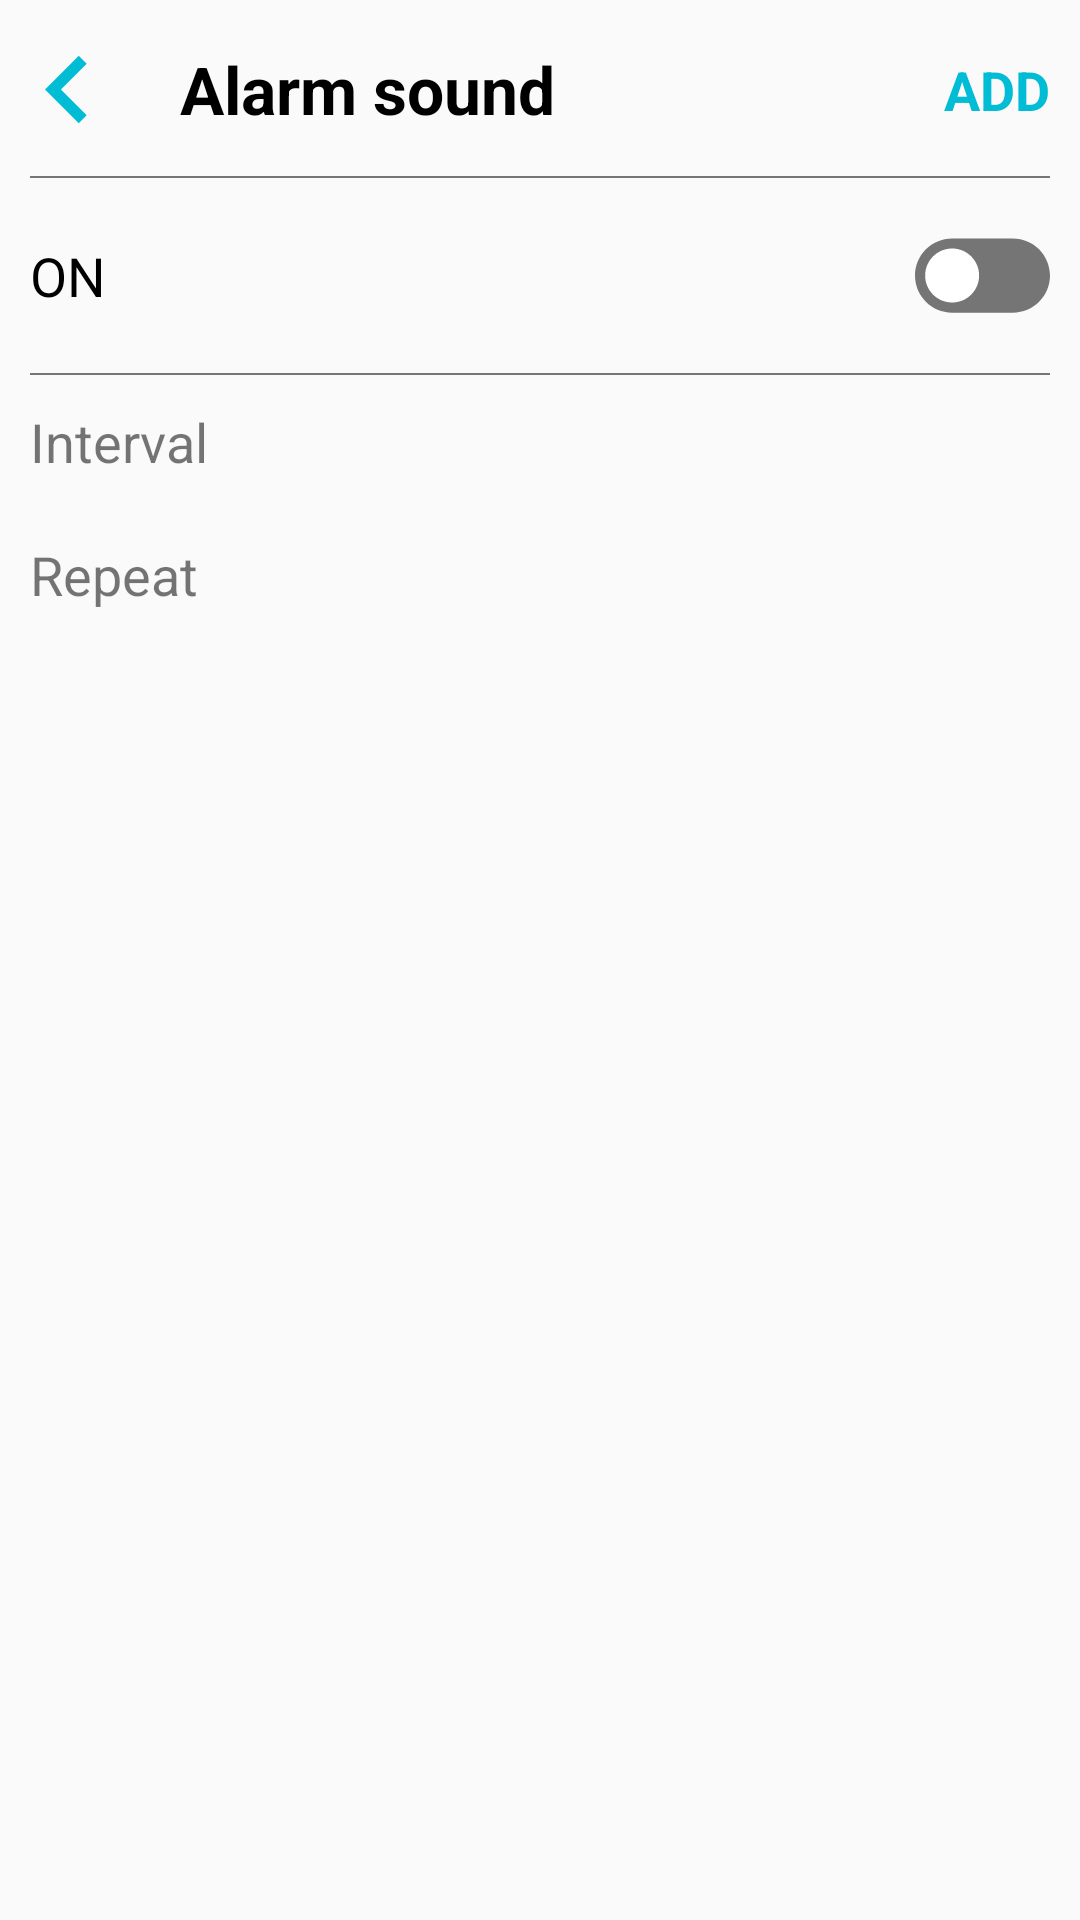

Android layout source for this screen:
<!-- AndroidManifest.xml: application theme AppTheme -->
<!-- res/layout/activity_snooze.xml -->
<?xml version="1.0" encoding="utf-8"?>
<android.support.constraint.ConstraintLayout
        xmlns:android="http://schemas.android.com/apk/res/android"
        xmlns:app="http://schemas.android.com/apk/res-auto"
        android:layout_width="match_parent"
        android:layout_height="match_parent">

    <include layout="@layout/sub_action_bar"
             android:id="@+id/action_bar"
             android:layout_width="match_parent"
             android:layout_height="wrap_content"
             app:layout_constraintTop_toTopOf="parent"
             app:layout_constraintLeft_toLeftOf="parent"
             app:layout_constraintRight_toRightOf="parent"
             app:layout_constraintBottom_toTopOf="@+id/status_container"/>

    <android.support.constraint.ConstraintLayout
            android:layout_width="match_parent"
            android:layout_height="wrap_content"
            android:id="@+id/status_container"
            app:layout_constraintTop_toBottomOf="@id/action_bar"
            app:layout_constraintLeft_toLeftOf="parent"
            app:layout_constraintRight_toRightOf="parent">

        <android.support.v7.widget.AppCompatTextView
                android:layout_width="wrap_content"
                android:layout_height="wrap_content"
                android:textAllCaps="true"
                android:layout_margin="10dp"
                android:textSize="18sp"
                android:id="@+id/tv_status"
                android:textColor="@color/colorBlack"
                android:text="@string/on"
                app:layout_constraintTop_toTopOf="parent"
                app:layout_constraintLeft_toLeftOf="parent"
                app:layout_constraintBottom_toBottomOf="parent"/>

        <android.support.v7.widget.SwitchCompat
                android:layout_width="wrap_content"
                android:layout_height="wrap_content"
                android:layout_margin="10dp"
                android:button="@drawable/iv_switch"
                android:background="@null"
                android:thumb="@null"
                android:id="@+id/active_switch"
                app:layout_constraintTop_toTopOf="parent"
                app:layout_constraintRight_toRightOf="parent"
                app:layout_constraintBottom_toBottomOf="parent"/>
    </android.support.constraint.ConstraintLayout>

    <View android:layout_width="match_parent"
          android:layout_height="0.5dp"
          android:id="@+id/view1"
          android:background="@color/colorGray"
          android:layout_marginStart="10dp"
          android:layout_marginEnd="10dp"
          app:layout_constraintTop_toBottomOf="@id/status_container"
          app:layout_constraintLeft_toLeftOf="parent"
          app:layout_constraintRight_toRightOf="parent"
          app:layout_constraintBottom_toTopOf="@id/scrollView"/>

    <android.support.v7.widget.LinearLayoutCompat
            android:layout_width="match_parent"
            android:layout_height="wrap_content"
            android:orientation="horizontal"
            android:id="@+id/interval_title"
            android:layout_margin="10dp"
            app:layout_constraintTop_toBottomOf="@id/view1"
            app:layout_constraintLeft_toLeftOf="parent"
            app:layout_constraintBottom_toTopOf="@id/item_list">

        <android.support.v7.widget.AppCompatTextView
                android:layout_width="wrap_content"
                android:layout_height="wrap_content"
                android:text="@string/interval"
                android:textSize="18sp"/>

        <View android:layout_width="match_parent"
              android:layout_height="0.5dp"
              android:layout_margin="5dp"
              android:layout_gravity="center_vertical"/>

    </android.support.v7.widget.LinearLayoutCompat>

    <android.support.v7.widget.RecyclerView
            android:layout_width="match_parent"
            android:layout_height="wrap_content"
            android:id="@+id/interval_list"
            android:layout_margin="10dp"
            app:layout_constraintTop_toBottomOf="@id/interval_title"
            app:layout_constraintLeft_toLeftOf="parent"
            app:layout_constraintRight_toRightOf="parent"/>

    <android.support.v7.widget.LinearLayoutCompat
            android:layout_width="match_parent"
            android:layout_height="wrap_content"
            android:orientation="horizontal"
            android:id="@+id/repeat_title"
            android:layout_margin="10dp"
            app:layout_constraintTop_toBottomOf="@id/interval_list"
            app:layout_constraintLeft_toLeftOf="parent"
            app:layout_constraintBottom_toTopOf="@id/item_list">

        <android.support.v7.widget.AppCompatTextView
                android:layout_width="wrap_content"
                android:layout_height="wrap_content"
                android:text="@string/repeat"
                android:textSize="18sp"/>

        <View android:layout_width="match_parent"
              android:layout_height="0.5dp"
              android:layout_margin="5dp"
              android:layout_gravity="center_vertical"/>

    </android.support.v7.widget.LinearLayoutCompat>

    <android.support.v7.widget.RecyclerView
            android:layout_width="match_parent"
            android:layout_height="wrap_content"
            android:id="@+id/repeat_list"
            android:layout_margin="10dp"
            app:layout_constraintTop_toBottomOf="@id/repeat_title"
            app:layout_constraintLeft_toLeftOf="parent"
            app:layout_constraintRight_toRightOf="parent"/>

</android.support.constraint.ConstraintLayout>
<!-- res/layout/sub_action_bar.xml (included above) -->
<?xml version="1.0" encoding="utf-8"?>
<android.support.constraint.ConstraintLayout
        xmlns:android="http://schemas.android.com/apk/res/android"
        xmlns:app="http://schemas.android.com/apk/res-auto"
        android:layout_width="match_parent"
        android:layout_height="wrap_content">

    <android.support.v7.widget.AppCompatImageView
            android:layout_width="45dp"
            android:layout_height="45dp"
            android:id="@+id/iv_back"
            android:src="@drawable/ic_back"
            app:layout_constraintTop_toTopOf="parent"
            app:layout_constraintLeft_toLeftOf="parent"
            app:layout_constraintBottom_toBottomOf="parent"/>

    <android.support.v7.widget.AppCompatTextView
            android:layout_width="wrap_content"
            android:layout_height="wrap_content"
            android:text="@string/alarm_sound"
            android:id="@+id/tv_title"
            style="@style/AppTitle"
            app:layout_constraintTop_toTopOf="parent"
            app:layout_constraintLeft_toRightOf="@id/iv_back"
            app:layout_constraintBottom_toBottomOf="parent"/>

    <android.support.v7.widget.AppCompatTextView
            android:layout_width="wrap_content"
            android:layout_height="wrap_content"
            android:text="@string/add"
            android:clickable="true"
            android:focusable="true"
            android:foreground="?selectableItemBackground"
            android:id="@+id/tv_add"
            android:textAllCaps="true"
            android:textStyle="bold"
            android:textColor="@color/enable_blue"
            style="@style/AppFunctionTitle"
            app:layout_constraintTop_toTopOf="parent"
            app:layout_constraintRight_toRightOf="parent"
            app:layout_constraintBottom_toBottomOf="parent"/>

    <View android:layout_width="match_parent"
          android:layout_height="0.5dp"
          android:background="@color/colorGray"
          android:layout_marginStart="10dp"
          android:layout_marginEnd="10dp"
          app:layout_constraintLeft_toLeftOf="parent"
          app:layout_constraintRight_toRightOf="parent"
          app:layout_constraintBottom_toBottomOf="parent"/>

</android.support.constraint.ConstraintLayout>
<!-- resources referenced by this layout -->
<resources>
  <color name="colorBlack">#000000</color>
  <color name="colorGray">#757575</color>
  <!-- drawable ic_back (drawable) -->
  <vector xmlns:android="http://schemas.android.com/apk/res/android"
          android:width="24dp"
          android:height="24dp"
          android:viewportWidth="24.0"
          android:viewportHeight="24.0">
      <path
          android:fillColor="@color/colorTealBlue"
          android:pathData="M15.41,7.41L14,6l-6,6 6,6 1.41,-1.41L10.83,12z"/>
  </vector>
  <!-- drawable iv_switch (drawable) -->
  <?xml version="1.0" encoding="utf-8"?>
  <selector xmlns:android="http://schemas.android.com/apk/res/android">
      <item android:state_checked="true"
            android:drawable="@drawable/ic_switch_on"/>
      <item android:drawable="@drawable/ic_switch_off"/>
  </selector>
  <string name="add">Add</string>
  <string name="alarm_sound">Alarm sound</string>
  <string name="interval">Interval</string>
  <string name="on">On</string>
  <string name="repeat">Repeat</string>
  <style name="AppFunctionTitle">
          <item name="android:textSize">18sp</item>
          <item name="android:textColor">@color/colorGray</item>
          <item name="android:layout_margin">10dp</item>
      </style>
  <style name="AppTitle">
          <item name="android:textSize">22sp</item>
          <item name="android:textColor">@color/colorBlack</item>
          <item name="android:layout_margin">15dp</item>
          <item name="android:textStyle">bold</item>
      </style>
  <style name="AppTheme" parent="Theme.AppCompat.Light.NoActionBar">
          
          <item name="colorPrimary">@color/colorPrimary</item>
          <item name="colorPrimaryDark">@color/colorPrimaryDark</item>
          <item name="colorAccent">@color/colorTealBlue</item>
      </style>
  <color name="colorTealBlue">#00BCD4</color>
  <!-- drawable ic_switch_on (drawable) -->
  <vector android:height="45dp" android:viewportHeight="40"
      android:viewportWidth="40" android:width="45dp" xmlns:android="http://schemas.android.com/apk/res/android">
      <path android:fillColor="@color/colorTealBlue" android:pathData="M11,30.5C5.21,30.5 0.5,25.79 0.5,20S5.21,9.5 11,9.5h18c5.79,0 10.5,4.71 10.5,10.5S34.79,30.5 29,30.5H11z"/>
      <path android:fillColor="@color/colorTealBlue" android:pathData="M29,10c5.514,0 10,4.486 10,10s-4.486,10 -10,10H11C5.486,30 1,25.514 1,20s4.486,-10 10,-10H29M29,9H11C4.925,9 0,13.925 0,20v0c0,6.075 4.925,11 11,11h18c6.075,0 11,-4.925 11,-11v0C40,13.925 35.075,9 29,9L29,9z"/>
      <path android:fillColor="#FFFFFF" android:pathData="M29,28L29,28c4.418,0 8,-3.582 8,-8v0c0,-4.418 -3.582,-8 -8,-8h0c-4.418,0 -8,3.582 -8,8v0C21,24.418 24.582,28 29,28z"/>
  </vector>
  <!-- drawable ic_switch_off (drawable) -->
  <vector android:height="45dp" android:viewportHeight="40"
      android:viewportWidth="40" android:width="45dp" xmlns:android="http://schemas.android.com/apk/res/android">
      <path android:fillColor="@color/colorGray" android:pathData="M11,30.5C5.21,30.5 0.5,25.79 0.5,20S5.21,9.5 11,9.5h18c5.79,0 10.5,4.71 10.5,10.5S34.79,30.5 29,30.5H11z"/>
      <path android:fillColor="@color/colorGray" android:pathData="M29,10c5.514,0 10,4.486 10,10s-4.486,10 -10,10H11C5.486,30 1,25.514 1,20s4.486,-10 10,-10H29M29,9H11C4.925,9 0,13.925 0,20v0c0,6.075 4.925,11 11,11h18c6.075,0 11,-4.925 11,-11v0C40,13.925 35.075,9 29,9L29,9z"/>
      <path android:fillColor="@color/colorWhite" android:pathData="M11,12L11,12c-4.418,0 -8,3.582 -8,8v0c0,4.418 3.582,8 8,8h0c4.418,0 8,-3.582 8,-8v0C19,15.582 15.418,12 11,12z"/>
  </vector>
  <color name="colorPrimary">#008577</color>
  <color name="colorPrimaryDark">#00574B</color>
  <color name="colorWhite">#FFFFFF</color>
</resources>
